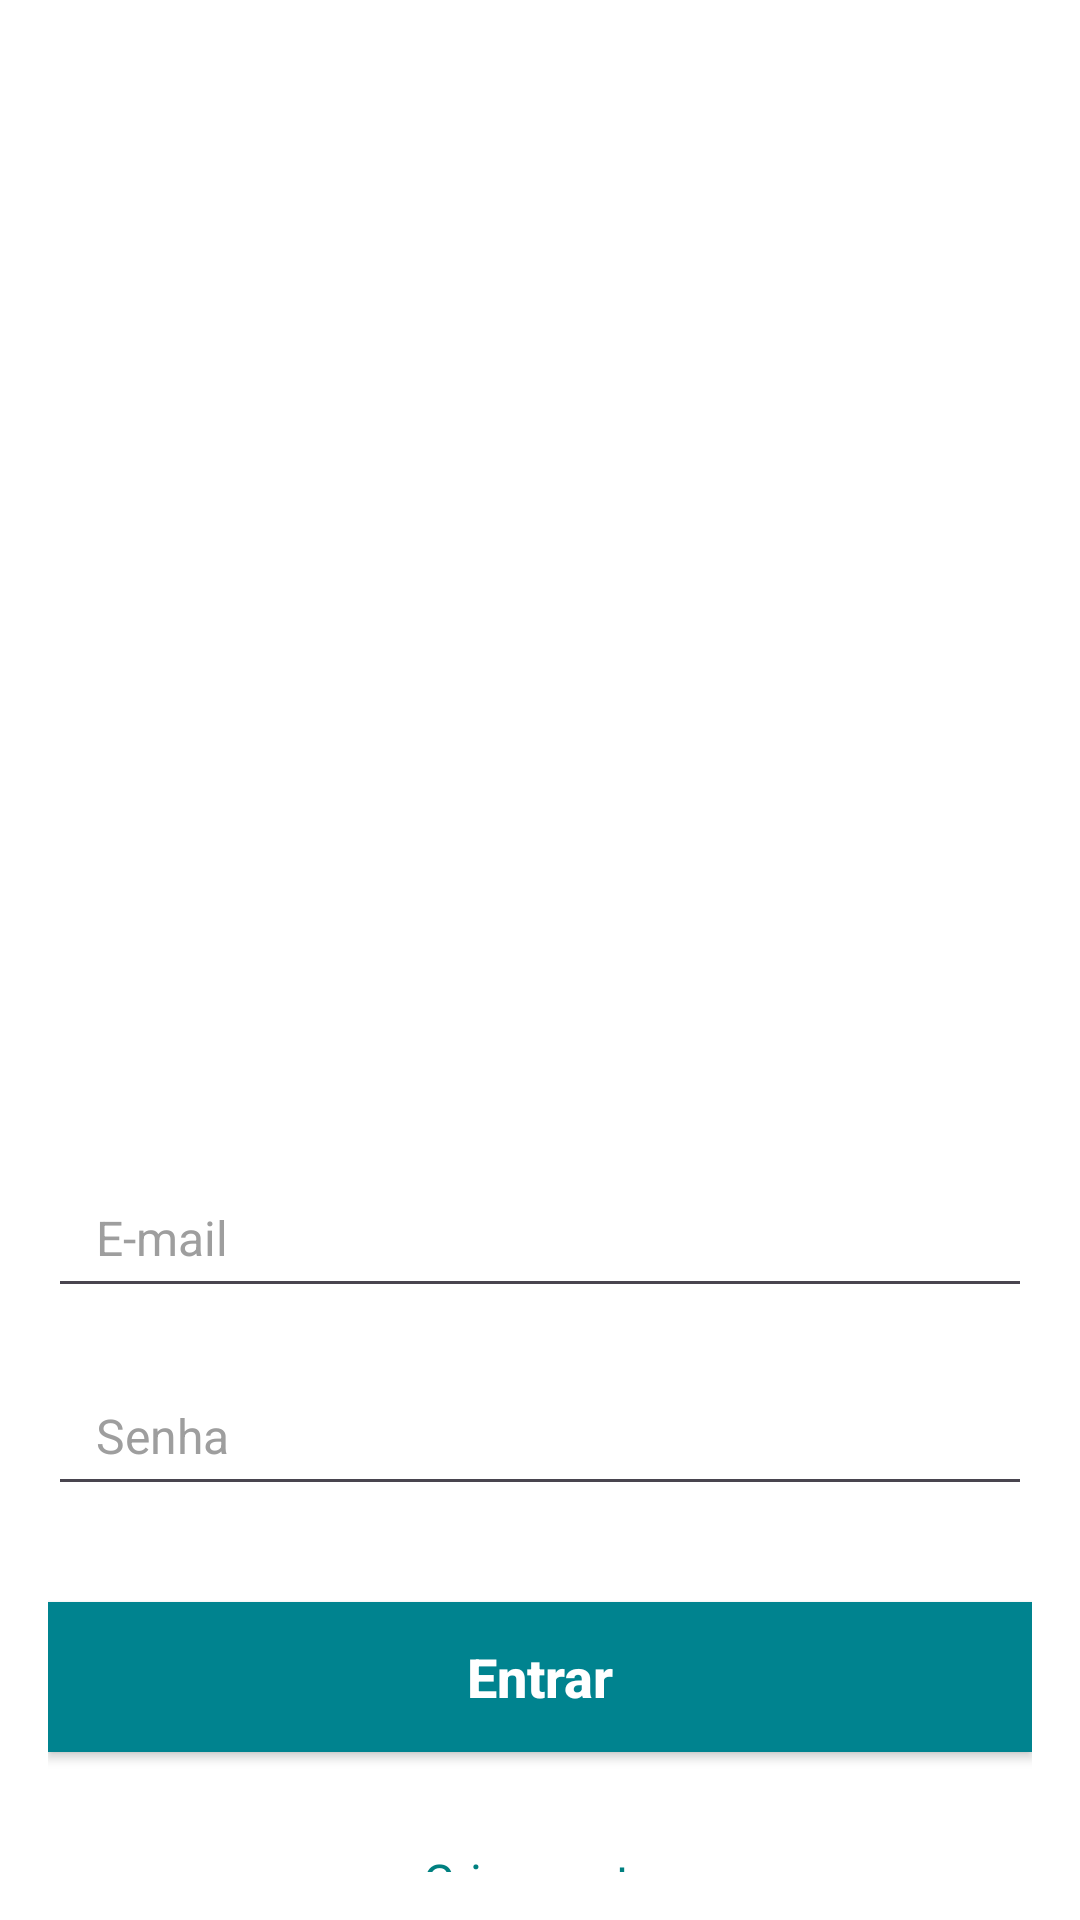

Android layout source for this screen:
<!-- AndroidManifest.xml: application theme Theme.AppIMPACTA -->
<!-- res/layout/activity_main.xml -->
<?xml version="1.0" encoding="utf-8"?>
<LinearLayout
    xmlns:android="http://schemas.android.com/apk/res/android"
    android:layout_width="match_parent"
    android:layout_height="match_parent"
    android:orientation="vertical"
    android:gravity="center_horizontal"
    android:padding="16dp"
    android:background="#FFFFFF">

    <ImageView
        android:id="@+id/logo_impacta"
        android:layout_width="match_parent"
        android:layout_height="300dp"
        android:layout_marginTop="10dp"
        android:contentDescription="Impacta+ Logo"
        android:src="@drawable/impacta_plus_logo" />

    <EditText
        android:id="@+id/edit_text_email"
        android:layout_width="match_parent"
        android:layout_height="50dp"
        android:layout_marginTop="60dp"
        android:hint="E-mail"
        android:inputType="textEmailAddress"
        android:paddingStart="16dp"
        android:paddingEnd="16dp"
        android:textColorHint="#9E9E9E"
        android:textSize="16sp"/>

    <EditText
        android:id="@+id/edit_text_password"
        android:layout_width="match_parent"
        android:layout_height="50dp"
        android:layout_marginTop="16dp"
        android:hint="Senha"
        android:inputType="textPassword"
        android:paddingStart="16dp"
        android:paddingEnd="16dp"
        android:textColorHint="#9E9E9E"
        android:textSize="16sp"/>

    <Button
        android:id="@+id/button_entrar"
        android:layout_width="match_parent"
        android:layout_height="50dp"
        android:layout_marginTop="32dp"
        android:text="Entrar"
        android:background="@color/verdin"
        android:textColor="#FFFFFF"
        android:textSize="18sp"
        android:textStyle="bold"
        android:textAllCaps="false"/>

    <TextView
        android:id="@+id/text_view_criar_conta"
        android:layout_width="wrap_content"
        android:layout_height="wrap_content"
        android:layout_marginTop="32dp"
        android:text="Criar conta"
        android:textColor="#FF008080"
        android:textSize="16sp"
        android:clickable="true"
        android:focusable="true"/>

    <TextView
        android:id="@+id/text_view_esqueci_senha"
        android:layout_width="wrap_content"
        android:layout_height="wrap_content"
        android:layout_marginTop="16dp"
        android:text="Esqueci a senha"
        android:textColor="#FF008080"
        android:textSize="16sp"
        android:clickable="true"
        android:focusable="true"/>

</LinearLayout>
<!-- resources referenced by this layout -->
<resources>
  <color name="verdin">#FF00838F</color>
  <style name="Theme.AppIMPACTA" parent="Base.Theme.AppIMPACTA" />
  <style name="Base.Theme.AppIMPACTA" parent="Theme.Material3.DayNight.NoActionBar">
          
          
      </style>
</resources>
